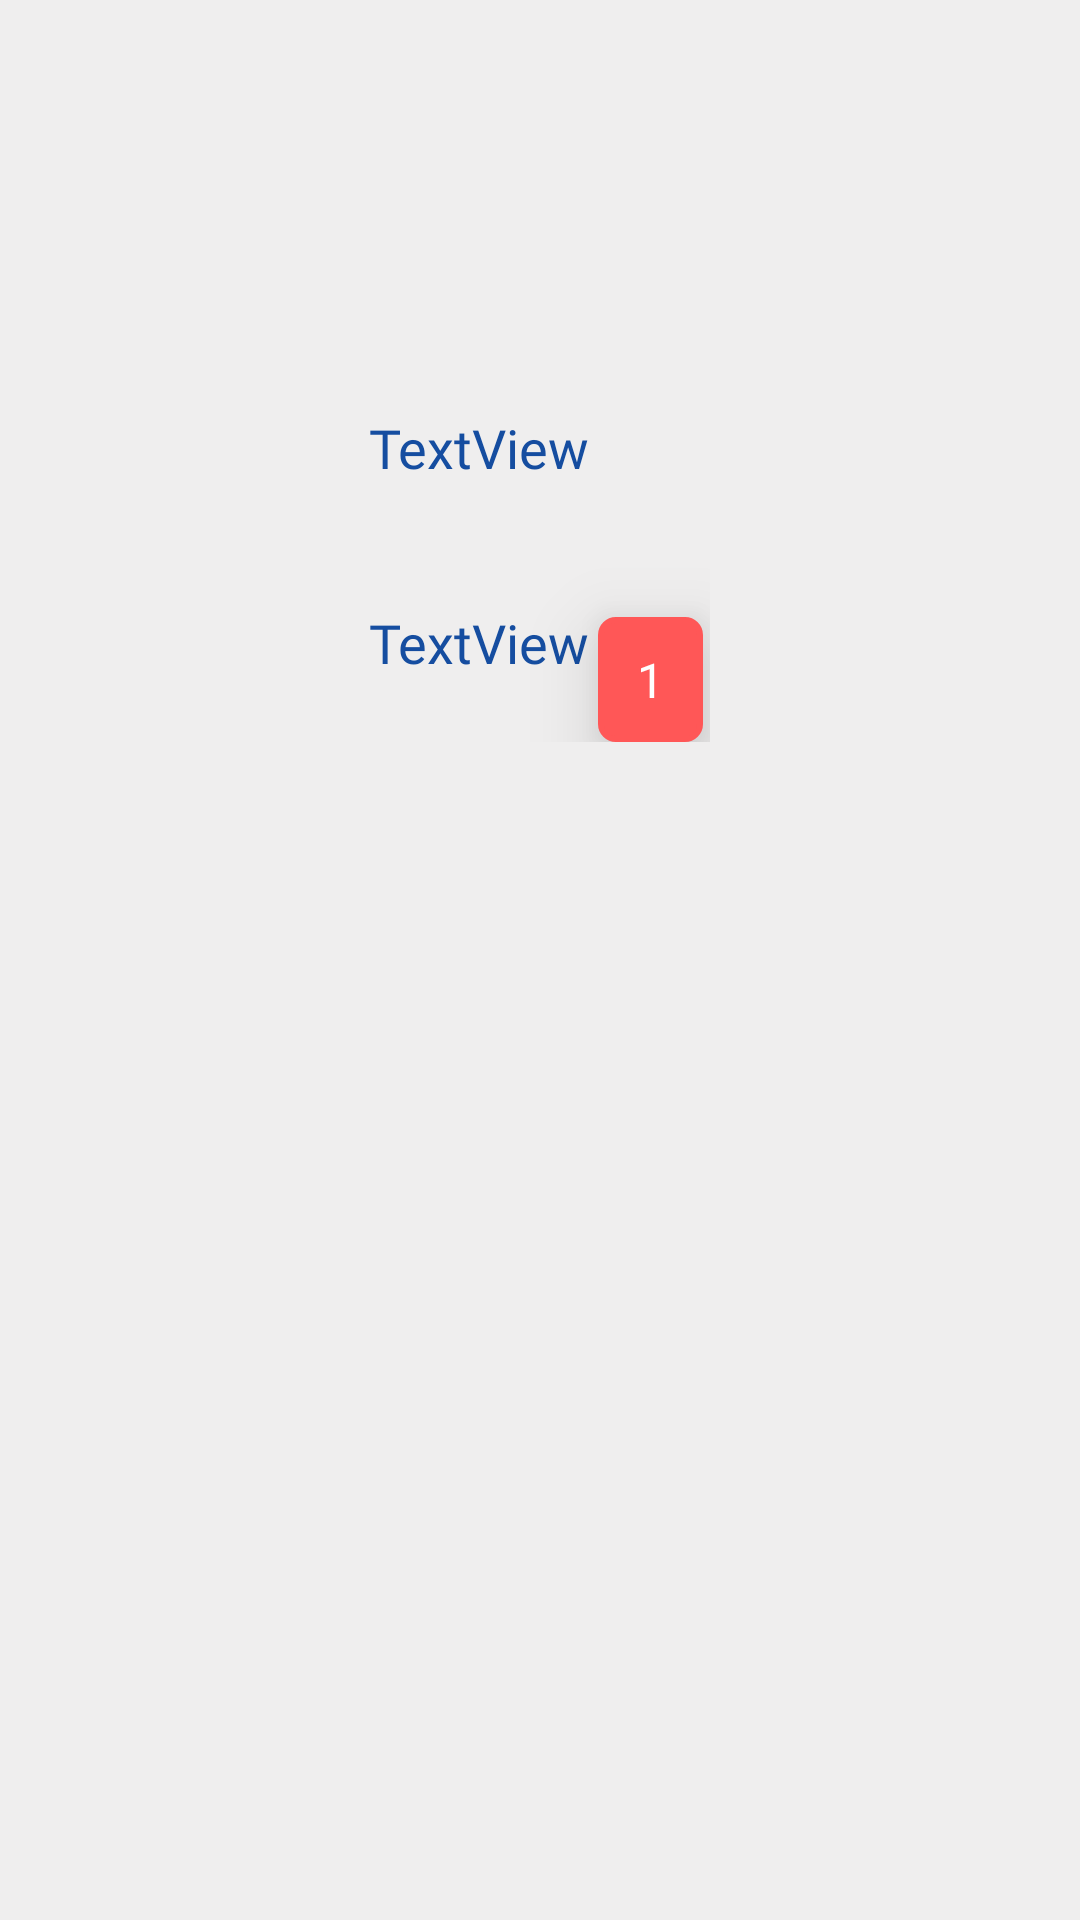

Produce the Android XML layout that renders to this screen, including the resource entries it uses.
<!-- AndroidManifest.xml: application theme Theme.SHOPFOREVERYONE -->
<!-- res/layout/cart_grids.xml -->
<?xml version="1.0" encoding="utf-8"?>
<RelativeLayout xmlns:android="http://schemas.android.com/apk/res/android"
    xmlns:app="http://schemas.android.com/apk/res-auto"
    xmlns:tools="http://schemas.android.com/tools"
    android:layout_width="wrap_content"
    android:layout_height="wrap_content"
    android:layout_marginLeft="10dp"
    android:background="#EFEEEE"
    android:clickable="true">

    <com.google.android.material.imageview.ShapeableImageView
        android:id="@+id/itemsView"
        android:layout_width="111dp"
        android:layout_height="116dp"
        android:layout_alignParentTop="true"
        android:layout_centerHorizontal="true"
        android:layout_marginTop="0dp"
        android:scaleType="centerCrop"
        app:shapeAppearance="@style/RoundedSquare"
        app:srcCompat="@drawable/kidsitems3" />

    <androidx.constraintlayout.widget.ConstraintLayout
        android:layout_width="wrap_content"
        android:layout_height="wrap_content"
        android:layout_below="@id/itemsView"
        android:layout_centerHorizontal="true"
        android:background="#EFEEEE">

        <TextView
            android:id="@+id/itemNameCART"
            android:layout_width="wrap_content"
            android:layout_height="wrap_content"
            android:layout_alignParentBottom="false"
            android:layout_centerHorizontal="true"
            android:layout_centerVertical="false"
            android:layout_marginBottom="20dp"
            android:fontFamily="@font/clearsans_bold"
            android:text="TextView"
            android:textColor="@color/titletapColor"
            android:textSize="18sp"
            app:layout_constraintBottom_toTopOf="@+id/priceitemCART"
            app:layout_constraintStart_toStartOf="parent"
            app:layout_constraintTop_toTopOf="parent"
            app:layout_constraintVertical_bias="0.0" />

        <TextView
            android:id="@+id/priceitemCART"
            android:layout_width="wrap_content"
            android:layout_height="wrap_content"
            android:layout_below="@id/itemNameCART"
            android:layout_centerHorizontal="true"
            android:fontFamily="@font/clearsans_bold"
            android:text="TextView"
            android:textColor="@color/titletapColor"
            android:textSize="18sp"
            app:layout_constraintBottom_toBottomOf="parent"
            app:layout_constraintStart_toStartOf="parent"
            app:layout_constraintTop_toBottomOf="@+id/itemNameCART" />

        <TextView
            android:id="@+id/numItem"
            style="@android:style/Widget.Holo.TextView"
            android:layout_width="35dp"
            android:layout_height="wrap_content"
            android:layout_alignParentLeft="false"
            android:layout_alignParentEnd="false"
            android:background="@drawable/rounded_corner_tv"
            android:backgroundTint="@color/BtnColor"
            android:backgroundTintMode="src_in"
            android:elevation="15dp"
            android:ellipsize="middle"
            android:fadingEdge="horizontal|vertical"
            android:fontFamily="@font/clearsans_bold"
            android:gravity="center"
            android:padding="10dp"
            android:text="1"
            android:textColor="#FFFFFF"
            android:textSize="16sp"
            app:layout_constraintBottom_toBottomOf="parent"
            app:layout_constraintEnd_toEndOf="@+id/BtnRemovecart"
            app:layout_constraintStart_toStartOf="@+id/BtnAddcart"
            app:layout_constraintTop_toBottomOf="@+id/BtnAddcart"
            app:layout_constraintVertical_bias="0.0" />

        <Button
            android:id="@+id/BtnAddcart"
            style="@style/Widget.Material3.Button.IconButton"
            android:layout_width="wrap_content"
            android:layout_height="wrap_content"
            android:background="@android:color/transparent"
            app:icon="@drawable/outline_add_circle_outline_24"
            app:iconSize="25dp"
            app:iconTint="@color/BtnColor"
            app:layout_constraintBottom_toBottomOf="@+id/priceitemCART"
            app:layout_constraintEnd_toStartOf="@+id/BtnRemovecart"
            app:layout_constraintStart_toEndOf="@+id/itemNameCART"
            app:layout_constraintTop_toTopOf="@+id/itemNameCART" />

        <Button
            android:id="@+id/BtnRemovecart"
            style="@style/Widget.Material3.Button.IconButton"
            android:layout_width="wrap_content"
            android:layout_height="wrap_content"
            android:background="@android:color/transparent"
            app:icon="@drawable/outline_remove_circle_outline_24"
            app:iconSize="25dp"
            app:iconTint="@color/BtnColor"
            app:iconTintMode="multiply"
            app:layout_constraintBottom_toTopOf="@+id/numItem"
            app:layout_constraintEnd_toEndOf="parent"
            app:layout_constraintStart_toEndOf="@+id/BtnAddcart"
            app:layout_constraintTop_toTopOf="@+id/BtnAddcart" />
    </androidx.constraintlayout.widget.ConstraintLayout>


</RelativeLayout>
<!-- resources referenced by this layout -->
<resources>
  <color name="BtnColor">#FF5757</color>
  <color name="titletapColor">#154DA0</color>
  <!-- drawable outline_remove_circle_outline_24 (drawable) -->
  <vector android:height="24dp" android:tint="#FF5757"
      android:viewportHeight="24" android:viewportWidth="24"
      android:width="24dp" xmlns:android="http://schemas.android.com/apk/res/android">
      <path android:fillColor="@android:color/white" android:pathData="M7,11v2h10v-2L7,11zM12,2C6.48,2 2,6.48 2,12s4.48,10 10,10 10,-4.48 10,-10S17.52,2 12,2zM12,20c-4.41,0 -8,-3.59 -8,-8s3.59,-8 8,-8 8,3.59 8,8 -3.59,8 -8,8z"/>
  </vector>
  <!-- drawable rounded_corner_tv (drawable) -->
  <?xml version="1.0" encoding="utf-8"?>
  <shape xmlns:android="http://schemas.android.com/apk/res/android" android:shape="rectangle">
  <stroke android:width="2dp"
      android:color="#ccc"/>
      <solid android:color="#ccc"/>
      <padding
          android:top="1dp"
          android:bottom="1dp"
          android:right="1dp"
          android:left="1dp"/>
      <corners android:radius="5dp"/>
  </shape>
  <style name="RoundedSquare">
          <item name="cornerSize">10%</item>
      </style>
  <style name="Theme.SHOPFOREVERYONE" parent="Base.Theme.SHOPFOREVERYONE" />
  <style name="Base.Theme.SHOPFOREVERYONE" parent="Theme.Material3.Light.NoActionBar">
          <item name="android:textColorHint">@color/BtnColor</item>
          <item name="android:colorControlNormal">@color/BtnColor</item>
          <item name="android:colorControlActivated">@color/BtnColor</item>
      </style>
</resources>
